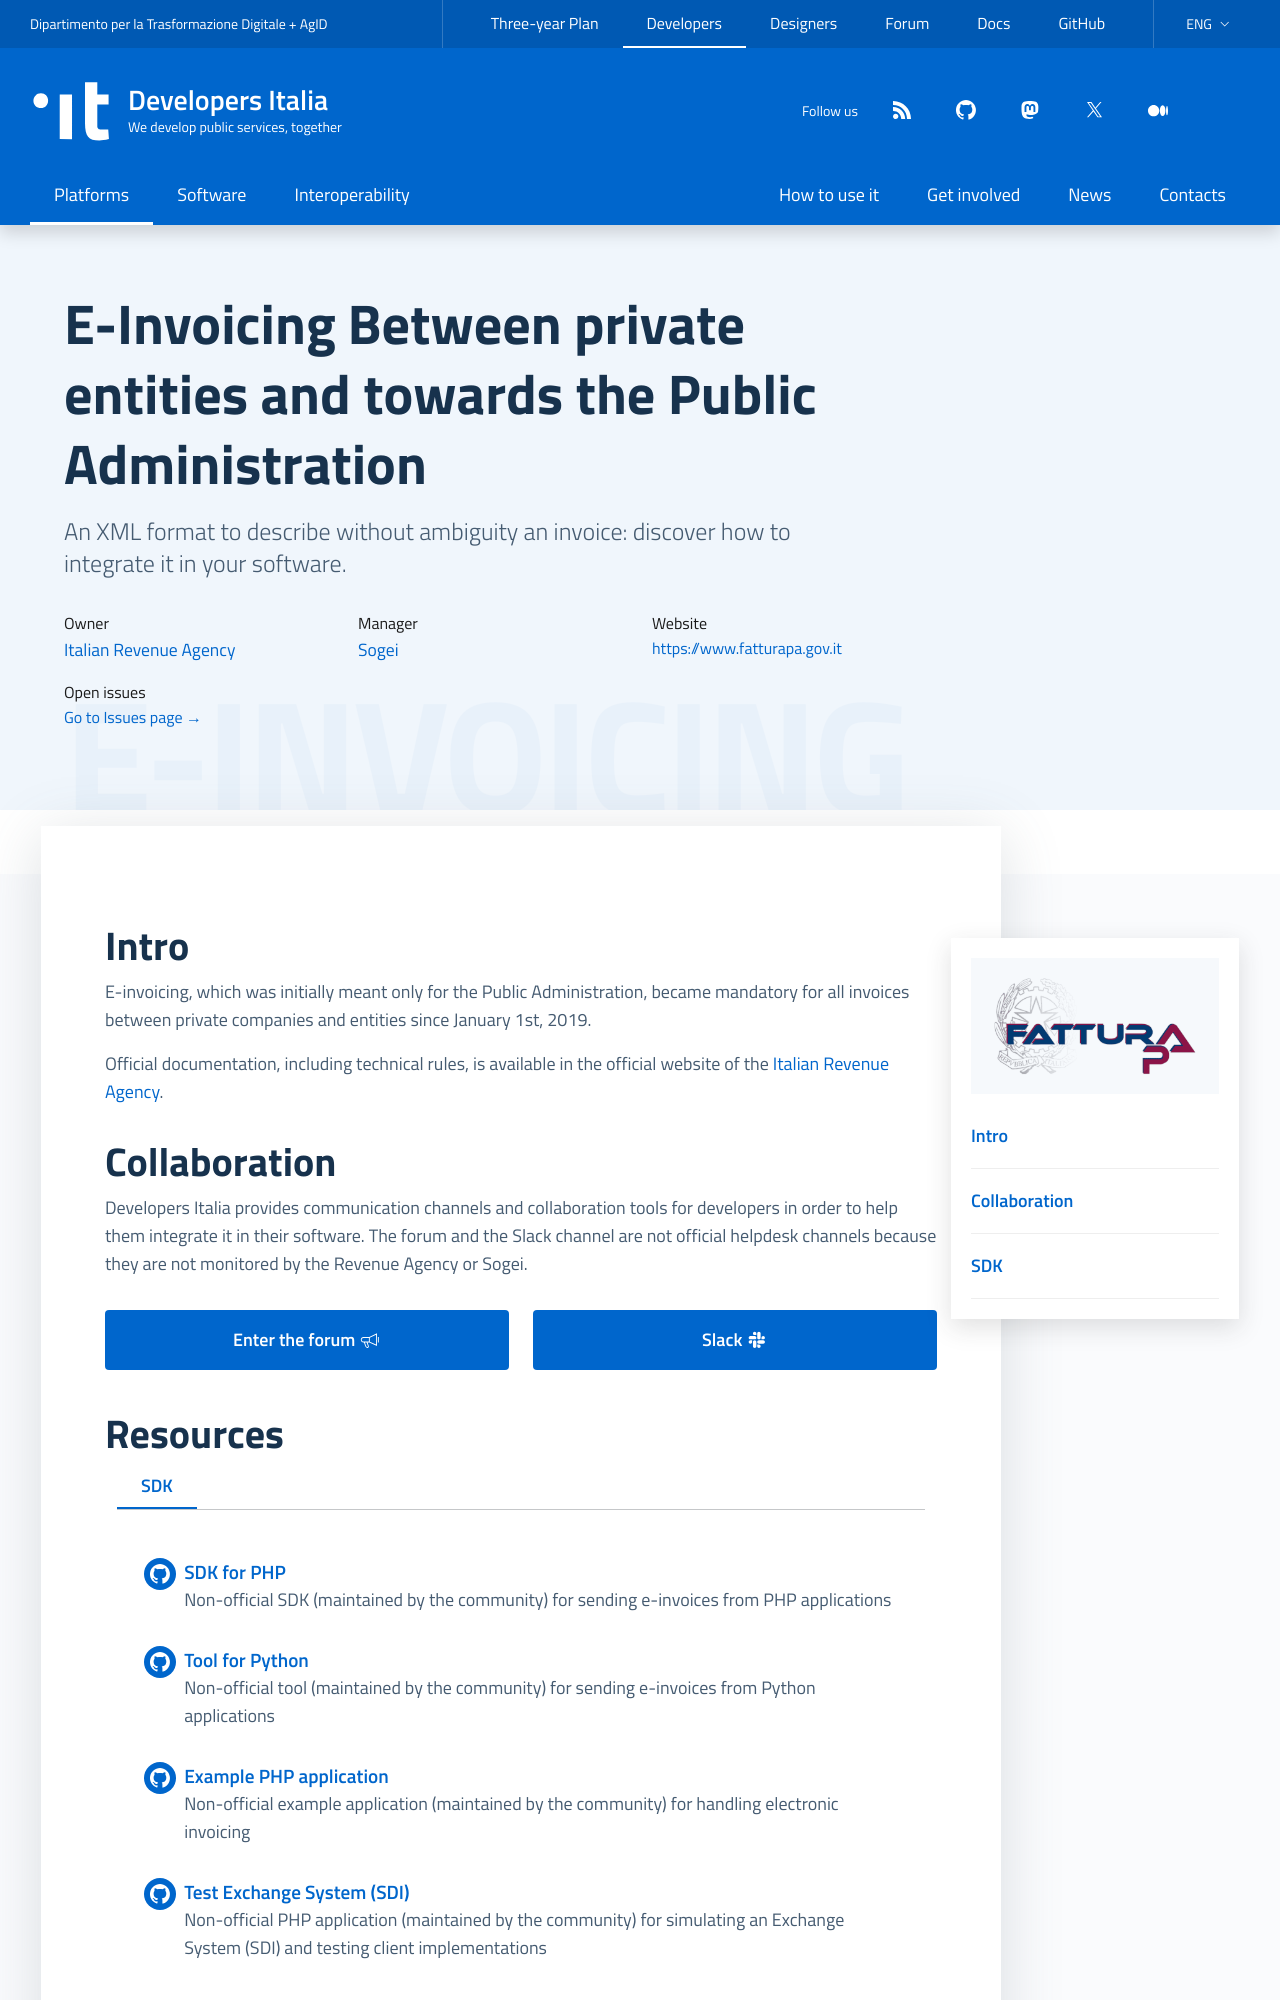

repository: italia/developers.italia.it · page: en/fatturapa/index.html · generator: jekyll

---
title: E-Invoicing
subtitle: Between private entities and towards the Public Administration
logo: /assets/images/logo-fatturapa@2x.png
external_website: https://www.fatturapa.gov.it
payoff: Eletronic invoicing between private entities and towards the Public Administration
description: >
  An XML format to describe without ambiguity an invoice: discover how to integrate it in your software.
lang: en
ref:
  it: /it/fatturapa
order: 5
highlight: false
layout: platform
owners:
    - name: Italian Revenue Agency
      url: https://www.agenziaentrate.gov.it/
managers:
    - name: Sogei
      url: https://www.sogei.it/
resources:
  - SDK:
    - title: SDK for PHP
      icon: github
      url: https://github.com/italia/fatturapa-php-sdk
      desc: Non-official SDK (maintained by the community) for sending e-invoices from PHP applications
    - title: Tool for Python
      icon: github
      url: https://github.com/italia/fatturapa-python
      desc: Non-official tool (maintained by the community) for sending e-invoices from Python applications
    - title: Example PHP application
      icon: github
      url: https://github.com/italia/fatturapa-webapp
      desc: Non-official example application (maintained by the community) for handling electronic invoicing
    - title: Test Exchange System (SDI)
      icon: github
      url: https://github.com/italia/fatturapa-testsdi
      desc: Non-official PHP application (maintained by the community) for simulating an Exchange System (SDI) and testing client implementations
collab:
  description: Developers Italia provides communication channels and collaboration tools for developers in order to help them integrate it in their software. The forum and the Slack channel are not official helpdesk channels because they are not monitored by the Revenue Agency or Sogei.
  links:
  - name: forum
    url: "https://forum.italia.it/c/fattura-pa"
  - title: "Slack"
    icon: it-slack
    url: https://developersitalia.slack.com/archives/CB7434RDM
---
